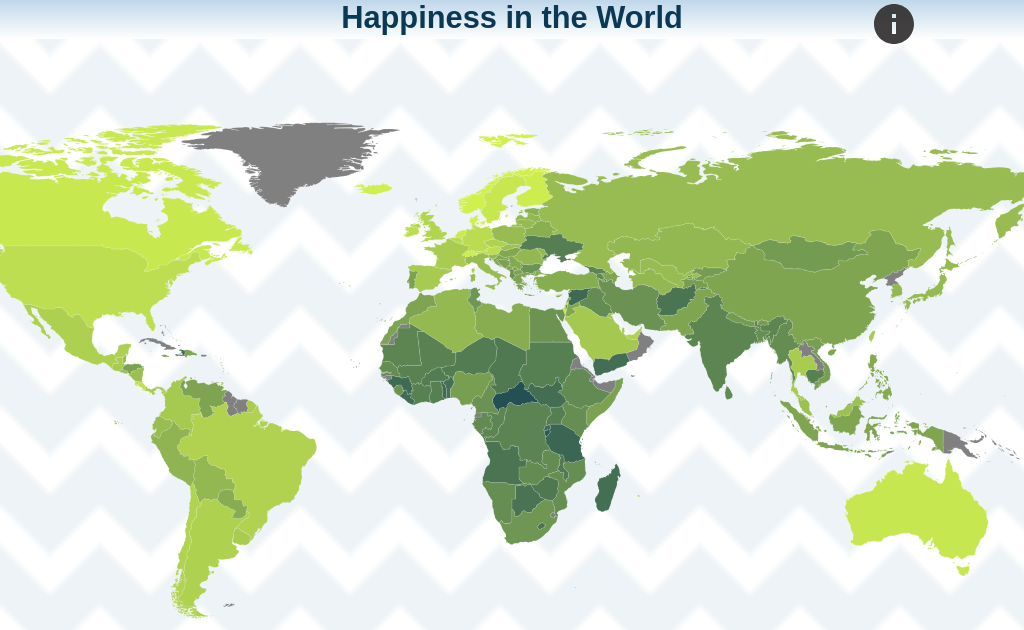
D3 v4 page, settled after 480 driven frames (8 s of simulated time); the page loaded 1 data file(s).



        document.body.style.cursor = "pointer";
        var tooltip = d3.select('body').append('div')
            .attr('class', 'hidden tooltip');

        var title = "Happiness in  ";
        document.h1 = title;
        // DEFINE VARIABLES
        // Define size of map group
        // Full world map is 2:1 ratio
        // Using 12:5 because we will crop top and bottom of map
        w = 2000;
        h = 1200;

        var minZoom = 1;
        var maxZoom = 1;

        var projection = d3
            .geoEquirectangular()
            .center([20, 10]) // set centre to further North
            .scale([w / (2 * Math.PI)]) // scale to fit group width
            .translate([w / 2, h / 2, 0]); // ensure centred in group

        var path = d3
            .geoPath()
            .projection(projection);
        // apply zoom to countriesGroup
        function zoomed() {
            t = d3
                .event
                .transform;
            countriesGroup.attr(
                "transform", "translate(" + [t.x, t.y] + ")scale(" + t.k + ")");
        }


        // Define map zoom behaviour
        var zoom = d3
            .zoom()
            .on("zoom", zoomed)
            .scaleExtent([minZoom, maxZoom]) // set min/max extent of zoom
            .translateExtent([[0, 0], [w, h]]); // set extent of panning

        var svg = d3
            .select("#map-holder")
            .append("svg")
            // set to the same size as the "map-holder" div
            .attr("width", $("#map-holder").width())
            .attr("height", $("#map-holder").height());


        d3.json('data/happiness.json',
            function (json) {
                countriesGroup = svg
                    .append("g")
                    .attr("id", "map");

                // draw a path for each feature/country
                countries = countriesGroup
                    .selectAll("path")
                    .data(json.features)
                    .enter()
                    .append("path")
                    .attr("d", path)
                    .attr("id", function (d, i) {
                        return "country" + d.properties.iso_a3;
                    })
                    .attr("class", "country")
                    // add a mouseover action to show name label for feature/country
                    .attr("fill", function (d, i) {
                        if (d.properties.Score == undefined) {
                            return 'grey';
                        } else {
                            return color(d.properties.Score);
                        }
                    })
                    // add an onclick action to zoom into clicked country and setup graphs and values
                    .on("click", function (d, i) {
                        if (open === true) closeFooter();
                        document.getElementById("header_title").innerHTML = title + d.properties.name;
                        d3.selectAll(".country").classed("country-on", false);
                        document.getElementById("header_country").innerHTML = d.properties.name;
                        document.getElementById("score_value").innerHTML = d.properties.Score;
                        document.getElementById("rank_value").innerHTML = "#" + d.properties.Rank;
                        document.getElementById("region_value").innerHTML = d.properties.subregion;
                        document.getElementById("header_flag").src = "https://www.countryflags.io/" + d.properties.wb_a2 + "/flat/64.png";
                        $('#footerSlideContent').animate({ height: '8vh' });
                        d3.select(this).classed("country-on", true);
                        if (d.properties.Rank != undefined) initBarChart("data/happiness.csv", d.properties);
                        else {
                            d3.select("#footer_graph").select("svg").remove();
                            document.getElementById("footer_graph").innerHTML = "Data for " + d.properties.name + " is unavailable.";
                        }
                        initRadarChart("data/happiness.csv", d.properties);
                    })
                    // country highlight on hover
                    .on("mouseover", function (d, i) {
                        d3.selectAll(".country").classed("country-hover", false);
                        d3.select(this).classed("country-hover", true);
                    })
                    //country name display on country hover located on mouse cursor
                    .on('mousemove', function (d) {
                        var mouse = d3.mouse(svg.node()).map(function (d) {
                            return parseInt(d);
                        });
                        tooltip.classed('hidden', false)
                            .attr('style', 'left:' + (mouse[0] + 15) +
                                'px; top:' + (mouse[1] - 35) + 'px')
                            .html(d.properties.name);
                    })
                    .on('mouseout', function () {
                        tooltip.classed('hidden', true);
                        d3.select(this).classed("country-hover", false);
                    });
                // Define a "min zoom"
                minZoom = Math.max($("#map-holder").width() / w, $("#map-holder").height() / h);
                // Define a "max zoom" 
                maxZoom = 1;
                //apply these limits of 
                // define X and Y offset for centre of map
                midX = ($("#map-holder").width() - (minZoom * w)) / 2;
                midY = ($("#map-holder").height() - (minZoom * h)) / 2;
                // change zoom transform to min zoom and centre offsets
                svg.call(zoom.transform, d3.zoomIdentity.translate(midX, midY).scale(minZoom));

            }

        );

        var color = d3.scaleLinear()
            .range(['#0B3954', '#E0FF4F'])
            .domain([2, 8]);

        $(window).resize(function () {
            // Resize SVG
            svg
                .attr("width", $("#map-holder").width())
                .attr("height", $("#map-holder").height());
            initiateZoom();
        });

        function initiateZoom() {
            // Define a "min zoom"
            minZoom = Math.max($("#map-holder").width() / w, $("#map-holder").height() / h);
            // Define a "max zoom" 
            maxZoom = 1;
            //apply these limits of 
            // define X and Y offset for centre of map
            midX = ($("#map-holder").width() - (minZoom * w)) / 2;
            midY = ($("#map-holder").height() - (minZoom * h)) / 2;
            // change zoom transform to min zoom and centre offsets
            svg.call(zoom.transform, d3.zoomIdentity.translate(midX, midY).scale(minZoom));


        }

        var open = false;
        var halfOpen = false;

        function closeFooter() {
            $('#footerSlideContent').animate({ height: '8vh' }, 300);
            $('#footerSlideHeader').animate({ height: '100%' }, 300);
            $(this).css('backgroundPosition', 'top left');
            open = false;
        }

        function openFooter() {
            $('#footerSlideContent').animate({ height: '60vh' }, 500);
            $('#footerSlideHeader').animate({ height: '20%' }, 300);
            $(this).css('backgroundPosition', 'bottom left');
            open = true;
        }

        $(function () {
            $('#footerSlideContent').click(function () {
                if (open === false) {
                    openFooter();
                } else {
                    closeFooter();
                }
            });

            $('#footerSlideContent').mouseover(function () {
                if (open == false && halfOpen == false) {
                    $('#footerSlideContent').animate({ height: '10vh' }, 200);
                    $('#footerSlideHeader').animate({ height: '100%' }, 200);
                    $(this).css('backgroundPosition', 'bottom left');
                    halfOpen = true;
                }
            });

            $('#map-holder').mouseover(function () {
                if (open == false && halfOpen == true) {
                    $('#footerSlideContent').animate({ height: '8vh' }, 200);
                    $('#footerSlideHeader').animate({ height: '100%' }, 200);
                    $(this).css('backgroundPosition', 'bottom left');
                    halfOpen = false;
                }
            });

            $('#infoPanel').mouseover(function () {
                $('#infoPanel').css('background', '#FEFFFE');
                $('#infoIcon').css('fill', 'transparent');
                $('#infoText').css('visibility', 'visible');
            });
            $('#infoPanel').mouseout(function () {
                $('#infoPanel').css('background', 'transparent');
                $('#infoIcon').css('fill', '#2e2b2b');
                $('#infoText').css('visibility', 'hidden');
            });
        });

        function initBarChart(csvData, country) {
            var countriesArray = [];
            d3.csv(csvData,
                function (csv) {
                    var temp;
                    for (i = 0; i < 11; i++) {
                        if (country.Rank <= 10) temp = csv[i];
                        else if (country.Rank >= 150) temp = csv[144 + i];
                        else temp = csv[country.Rank - 6 + i];

                        countriesArray.push({
                            "country": temp.Country,
                            "rank": temp.Rank,
                            "rating": temp.Rating,
                            "flag": "https://www.countryflags.io/" + temp.Abrv + "/shiny/64.png"
                        });
                    }
                    BarChart("#footer_graph", countriesArray, country.name);
                });
        }

        function initRadarChart(csvData, country) {
            var countriesArray = [];
            d3.csv(csvData, function (csv) {
                var subregionCountries = csv
                    .filter(function (d) { return country.subregion == d.Subregion });
                subregionEconomy = d3.mean(subregionCountries, function (d) { return d.Economy });
                subregionFamily = d3.mean(subregionCountries, function (d) { return d.Family });
                subregionHealth = d3.mean(subregionCountries, function (d) { return d.Health });
                subregionFreedom = d3.mean(subregionCountries, function (d) { return d.Freedom });
                subregionGenerosity = d3.mean(subregionCountries, function (d) { return d.Generosity });
                subregionGovenment = d3.mean(subregionCountries, function (d) { return d.Government });


                var data = [
                    {
                        name: country.name,
                        axes: [
                            { axis: 'Economy', value: country.Economy_GDP / 1.87076568603516 * 100 },
                            { axis: 'Health', value: country["Health."] / 0.949492394924164 * 100 },
                            { axis: 'Freedom', value: country.Freedom / 0.658248662948608 * 100 },
                            { axis: 'Generosity', value: country.Generosity / 0.838075160980225 * 100 },
                            { axis: 'Family', value: country.Family / 1.6105740070343 * 100 },
                            { axis: 'Government Trust', value: country["Trust_Government_Corruption."] / 0.46430778503418 * 100 }
                        ]
                    },
                    {
                        name: country.subregion,
                        axes: [
                            { axis: 'Economy', value: subregionEconomy / 1.87076568603516 * 100 },
                            { axis: 'Health', value: subregionHealth / 0.949492394924164 * 100 },
                            { axis: 'Freedom', value: subregionFreedom / 0.658248662948608 * 100 },
                            { axis: 'Generosity', value: subregionGenerosity / 0.838075160980225 * 100 },
                            { axis: 'Family', value: subregionFamily / 1.6105740070343 * 100 },
                            { axis: 'Goverment Trust', value: subregionGovenment / 0.46430778503418 * 100 }
                        ]
                    },
                    {
                        name: 'World',
                        axes: [
                            { axis: 'Economy', value: 0.984718202 / 1.87076568603516 * 100 },
                            { axis: 'Health', value: 0.551340783 / 0.949492394924164 * 100 },
                            { axis: 'Freedom', value: 0.408785973 / 0.658248662948608 * 100 },
                            { axis: 'Generosity', value: 0.246883472 / 0.838075160980225 * 100 },
                            { axis: 'Family', value: 1.18889775 / 1.6105740070343 * 100 },
                            { axis: 'Goverment Trust', value: 0.123120221 / 0.46430778503418 * 100 }
                        ]
                    }

                ];

                var margin = { top: 90, right: 80, bottom: 50, left: 80 },
                    width = Math.min(700, window.innerWidth / 4) - margin.left - margin.right,
                    height = Math.min(width, window.innerHeight - margin.top - margin.bottom);

                var radarChartOptions = {
                    w: 600,
                    h: 300,
                    margin: margin,
                    levels: 5,
                    color: d3.scaleOrdinal().range(["#FF6663", "#26AF32", "#762712"]),
                    format: '.0f'
                };
                RadarChart("#footer_radar", data, radarChartOptions);
            });
        }

    
// ── js/BarChart.js
function BarChart(id, data, country) {

    var margin = { top: 20, right: 20, bottom: 30, left: 40 },
        width = 900 - margin.left - margin.right,
        height = 400 - margin.top - margin.bottom;

    // set the ranges
    var x = d3.scaleBand()
        .range([0, width])
        .padding(0.1);
    var y = d3.scaleLinear()
        .range([height, 0]);

    var color = d3.scaleLinear()
        .range(['#0B3954', '#E0FF4F'])
        .domain([2, 8]);

    // append the svg object to the body of the page
    // append a 'group' element to 'svg'
    // moves the 'group' element to the top left margin
document.getElementById("footer_graph").innerHTML = "";
    var svg = d3.select(id).append("svg")
        .attr("width", width + margin.left + margin.right)
        .attr("height", width + margin.top + margin.bottom)
        .append("g")
        .attr("transform",
            "translate(" + margin.left + "," + margin.top + ")");
    // get the data
    d3.json("data", function (error, dataSource) {
        if (error) throw error;

        // Scale the range of the data in the domains
        x.domain(data.map(function (d) {
            return d.rank;
        }));
        y.domain([0, 10]);

        var bars = svg.selectAll(".bar")
            .data(data)

        // append the rectangles for the bar chart
        bars
            .enter().append("rect")
            .attr("class", "bar")
            .attr("x", function (d) { return x(d.rank); })
            .attr("width", x.bandwidth())
            .attr("y", function (d) { return y(d.rating); })
            .attr("height", function (d) { return height - y(d.rating); })
            .style("fill", function (d) {
                if (country == d.country) return "#FF6663";
                return color(d.rating);
            })
            .on("mousemove", function (d) {
                tooltip
                    .style("left", d3.event.pageX + 15 + "px")
                    .style("top", d3.event.pageY - 35 + "px")
                    .style("display", "inline-block")
                    .html("#" + (d.rank) + "  " + (d.country) + "<br>" + d.rating);
            })
            .on("mouseout", function (d) {
                tooltip.style("display", "none")
            });

        bars.enter()
            .append('image')
            .attr("xlink:href", function (d) { return d.flag; })
            .attr("width", x.bandwidth())
            .attr("y", function (d) { return y(d.rating / 1.5) })
            .attr("x", function (d) { return x(d.rank); })
            .on("mousemove", function (d) {
                tooltip
                    .style("left", d3.event.pageX + 15 + "px")
                    .style("top", d3.event.pageY - 35 + "px")
                    .style("display", "inline-block")
                    .html("#" + (d.rank) + "  " + (d.country) + "<br>" + d.rating);
            })
            .on("mouseout", function (d) { tooltip.style("display", "none") });


        // add the x Axis
        svg.append("g")
            .attr("class", "x axis")
            .attr("transform", "translate(0," + height + ")")
            .call(d3.axisBottom(x))
            .append("text")
            .style("fill", "grey")
            .attr("y", 40)
            .attr("x", width / 2)
            .text("World Happinesss Rank Neighbors")
            .style("font-size","22px");;

        // add the y Axis
        svg.append("g")
            .attr("class", "y axis")
            .call(d3.axisLeft(y))
            .append("text")

            .attr("transform", "rotate(-90)")
            .style("fill", "grey")
            .attr("y", -width / 2)
            .attr("x", -height / 2)
            .text("Happiness Score");
    });
}
// ── js/RadarChart.js


const max = Math.max;
const sin = Math.sin;
const cos = Math.cos;
const HALF_PI = Math.PI / 2;

const RadarChart = function RadarChart(parent_selector, data, options) {
	//Wraps SVG text - Taken from http://bl.ocks.org/mbostock/7555321
	const wrap = (text, width) => {
		text.each(function () {
			var text = d3.select(this),
				words = text.text().split(/\s+/).reverse(),
				word,
				line = [],
				lineNumber = 0,
				lineHeight = 1.4, // ems
				y = text.attr("y"),
				x = text.attr("x"),
				dy = parseFloat(text.attr("dy")),
				tspan = text.text(null).append("tspan").attr("x", x).attr("y", y).attr("dy", dy + "em");

			while (word = words.pop()) {
				line.push(word);
				tspan.text(line.join(" "));
				if (tspan.node().getComputedTextLength() > width) {
					line.pop();
					tspan.text(line.join(" "));
					line = [word];
					tspan = text.append("tspan").attr("x", x).attr("y", y).attr("dy", ++lineNumber * lineHeight + dy + "em").text(word);
				}
			}
		});
	}//wrap

	const cfg = {
		w: 550,				//Width of the circle
		h: 550,				//Height of the circle
		margin: { top: 20, right: 20, bottom: 20, left: 20 }, //The margins of the SVG
		levels: 5,				//How many levels or inner circles should there be drawn
		maxValue: 100, 			//What is the value that the biggest circle will represent
		labelFactor: 1.1, 	//How much farther than the radius of the outer circle should the labels be placed
		wrapWidth: 60, 		//The number of pixels after which a label needs to be given a new line
		opacityArea: 0.35, 	//The opacity of the area of the blob
		dotRadius: 3, 			//The size of the colored circles of each blog
		opacityCircles: 0.3, 	//The opacity of the circles of each blob
		strokeWidth: 2, 		//The width of the stroke around each blob
		roundStrokes: true,	//If true the area and stroke will follow a round path (cardinal-closed)
		color: d3.scaleOrdinal(d3.schemeCategory10),	//Color function,
		format: '.2f',
		unit: '%',
		legend: { title: 'Happiness Factors', translateX: 0, translateY: 20 }
	};

	//Put all of the options into a variable called cfg
	if ('undefined' !== typeof options) {
		for (var i in options) {
			if ('undefined' !== typeof options[i]) { cfg[i] = options[i]; }
		}//for i
	}//if

	//If the supplied maxValue is smaller than the actual one, replace by the max in the data
	// var maxValue = max(cfg.maxValue, d3.max(data, function(i){return d3.max(i.map(function(o){return o.value;}))}));
	let maxValue = 0;
	for (let j = 0; j < data.length; j++) {
		for (let i = 0; i < 3; i++) {
			data[j].axes[i]['id'] = data[j].name;
			if (data[j].axes[i]['value'] > maxValue) {
				maxValue = data[j].axes[i]['value'];
			}
		}
	}
	maxValue = max(cfg.maxValue, maxValue);

	const allAxis = data[0].axes.map((i, j) => i.axis),	//Names of each axis
		total = allAxis.length,					//The number of different axes
		radius = Math.min(cfg.w / 2, cfg.h / 2), 	//Radius of the outermost circle
		Format = d3.format(cfg.format),			 	//Formatting
		angleSlice = Math.PI * 2 / total;		//The width in radians of each "slice"

	//Scale for the radius
	const rScale = d3.scaleLinear()
		.range([0, radius])
		.domain([0, maxValue]);

	/////////////////////////////////////////////////////////
	//////////// Create the container SVG and g /////////////
	/////////////////////////////////////////////////////////
	const parent = d3.select(parent_selector);

	//Remove whatever chart with the same id/class was present before
	parent.select("svg").remove();


	width = cfg.w + cfg.margin.left + cfg.margin.right;
	height = cfg.h + cfg.margin.top + cfg.margin.bottom;
	//Initiate the radar chart SVG
	let svg = parent.append("svg")
		.attr("width", cfg.w + cfg.margin.left + cfg.margin.right)
		.attr("height", cfg.w + cfg.margin.top + cfg.margin.bottom)
		.attr('viewBox','0 0 '+ width +' '+ height)
		.attr('preserveAspectRatio','xMinYMin')
		.attr("class", "radar");

	//Append a g element
	let g = svg.append("g")
		.attr("transform", "translate(" + (cfg.w / 2 + cfg.margin.left) + "," + (cfg.h / 2 + cfg.margin.top) + ")");

	/////////////////////////////////////////////////////////
	////////// Glow filter for some extra pizzazz ///////////
	/////////////////////////////////////////////////////////

	//Filter for the outside glow
	let filter = g.append('defs').append('filter').attr('id', 'glow'),
		feGaussianBlur = filter.append('feGaussianBlur').attr('stdDeviation', '2.5').attr('result', 'coloredBlur'),
		feMerge = filter.append('feMerge'),
		feMergeNode_1 = feMerge.append('feMergeNode').attr('in', 'coloredBlur'),
		feMergeNode_2 = feMerge.append('feMergeNode').attr('in', 'SourceGraphic');

	/////////////////////////////////////////////////////////
	/////////////// Draw the Circular grid //////////////////
	/////////////////////////////////////////////////////////

	//Wrapper for the grid & axes
	let axisGrid = g.append("g").attr("class", "axisWrapper");

	//Draw the background circles
	axisGrid.selectAll(".levels")
		.data(d3.range(1, (cfg.levels + 1)).reverse())
		.enter()
		.append("circle")
		.attr("class", "gridCircle")
		.attr("r", d => radius / cfg.levels * d)
		.style("fill", "#CDCDCD")
		.style("stroke", "#CDCDCD")
		.style("fill-opacity", cfg.opacityCircles)
		.style("filter", "url(#glow)");

	//Text indicating at what % each level is
	axisGrid.selectAll(".axisLabel")
		.data(d3.range(1, (cfg.levels + 1)).reverse())
		.enter().append("text")
		.attr("class", "axisLabel")
		.attr("x", 4)
		.attr("y", d => -d * radius / cfg.levels)
		.attr("dy", "0.4em")
		.style("font-size", "10px")
		.attr("fill", "#737373")
		.text(d => Format(maxValue * d / cfg.levels) + cfg.unit);

	/////////////////////////////////////////////////////////
	//////////////////// Draw the axes //////////////////////
	/////////////////////////////////////////////////////////

	//Create the straight lines radiating outward from the center
	var axis = axisGrid.selectAll(".axis")
		.data(allAxis)
		.enter()
		.append("g")
		.attr("class", "axis");
	//Append the lines
	axis.append("line")
		.attr("x1", 0)
		.attr("y1", 0)
		.attr("x2", (d, i) => rScale(maxValue * 1.1) * cos(angleSlice * i - HALF_PI))
		.attr("y2", (d, i) => rScale(maxValue * 1.1) * sin(angleSlice * i - HALF_PI))
		.attr("class", "line")
		.style("stroke", "white")
		.style("stroke-width", "2px");

	//Append the labels at each axis
	axis.append("text")
		.attr("class", "legend")
		.style("font-size", "14px")
		.attr("text-anchor", "middle")
		.attr("dy", "0.35em")
		.attr("x", (d, i) => rScale(maxValue * cfg.labelFactor) * cos(angleSlice * i - HALF_PI))
		.attr("y", (d, i) => rScale(maxValue * cfg.labelFactor) * sin(angleSlice * i - HALF_PI))
		.text(d => d)
		.call(wrap, cfg.wrapWidth);

	/////////////////////////////////////////////////////////
	///////////// Draw the radar chart blobs ////////////////
	/////////////////////////////////////////////////////////

	//The radial line function
	const radarLine = d3.radialLine()
		.curve(d3.curveLinearClosed)
		.radius(d => rScale(d.value))
		.angle((d, i) => i * angleSlice);

	if (cfg.roundStrokes) {
		radarLine.curve(d3.curveCardinalClosed)
	}

	//Create a wrapper for the blobs
	const blobWrapper = g.selectAll(".radarWrapper")
		.data(data)
		.enter().append("g")
		.attr("class", "radarWrapper");

	//Append the backgrounds
	blobWrapper
		.append("path")
		.attr("class", "radarArea")
		.attr("d", d => radarLine(d.axes))
		.style("fill", (d, i) => cfg.color(i))
		.style("fill-opacity", cfg.opacityArea)
		.on('mouseover', function (d, i) {
			//Dim all blobs
			parent.selectAll(".radarArea")
				.transition().duration(200)
				.style("fill-opacity", 0.1);
			//Bring back the hovered over blob
			d3.select(this)
				.transition().duration(200)
				.style("fill-opacity", 0.7);
		})
		.on('mouseout', () => {
			//Bring back all blobs
			parent.selectAll(".radarArea")
				.transition().duration(200)
				.style("fill-opacity", cfg.opacityArea);
		});

	//Create the outlines
	blobWrapper.append("path")
		.attr("class", "radarStroke")
		.attr("d", function (d, i) { return radarLine(d.axes); })
		.style("stroke-width", cfg.strokeWidth + "px")
		.style("stroke", (d, i) => cfg.color(i))
		.style("fill", "none")
		.style("filter", "url(#glow)");

	//Append the circles
	blobWrapper.selectAll(".radarCircle")
		.data(d => d.axes)
		.enter()
		.append("circle")
		.attr("class", "radarCircle")
		.attr("r", cfg.dotRadius)
		.attr("cx", (d, i) => rScale(d.value) * cos(angleSlice * i - HALF_PI))
		.attr("cy", (d, i) => rScale(d.value) * sin(angleSlice * i - HALF_PI))
		.style("fill", (d) => cfg.color(d.id))
		.style("fill-opacity", 0.8);

	/////////////////////////////////////////////////////////
	//////// Append invisible circles for tooltip ///////////
	/////////////////////////////////////////////////////////

	//Wrapper for the invisible circles on top
	const blobCircleWrapper = g.selectAll(".radarCircleWrapper")
		.data(data)
		.enter().append("g")
		.attr("class", "radarCircleWrapper");

	//Append a set of invisible circles on top for the mouseover pop-up
	blobCircleWrapper.selectAll(".radarInvisibleCircle")
		.data(d => d.axes)
		.enter().append("circle")
		.attr("class", "radarInvisibleCircle")
		.attr("r", cfg.dotRadius * 1.5)
		.attr("cx", (d, i) => rScale(d.value) * cos(angleSlice * i - HALF_PI))
		.attr("cy", (d, i) => rScale(d.value) * sin(angleSlice * i - HALF_PI))
		.style("fill", "none")
		.style("pointer-events", "all")
		.on("mouseover", function (d, i) {
			tooltip
				.attr('x', this.cx.baseVal.value - 10)
				.attr('y', this.cy.baseVal.value - 10)
				.transition()
				.style('display', 'block')
				.text(Format(d.value) + cfg.unit);
		})
		.on("mouseout", function () {
			tooltip.transition()
				.style('display', 'none').text('');
		});

	const tooltip = g.append("text")
		.attr("class", "tooltip")
		.attr('x', 0)
		.attr('y', 0)
		.style("font-size", "18px")
		.style('display', 'none')
		.attr("text-anchor", "middle")
		.attr("dy", "0.35em");

	if (cfg.legend !== false && typeof cfg.legend === "object") {
		let legendZone = svg.append('g');
		let names = data.map(el => el.name);
		if (cfg.legend.title) {
			let title = legendZone.append("text")
				.attr("class", "title")
				.attr('transform', `translate(${cfg.legend.translateX},${cfg.legend.translateY})`)
				.attr("x", cfg.w - 70)
				.attr("y", 10)
				.attr("font-weight", "bold")
				.attr("font-size", "24px")
				.attr("fill", "#404040")
				.text(cfg.legend.title);
		}
		let legend = legendZone.append("g")
			.attr("class", "legend")
			.attr("height", 100)
			.attr("width", 200)
			.attr('transform', `translate(${cfg.legend.translateX + 10},${cfg.legend.translateY + 30})`);
		// Create rectangles markers
		legend.selectAll('rect')
			.data(names)
			.enter()
			.append("rect")
			.attr("x", cfg.w - 65)
			.attr("y", (d, i) => i * 20)
			.attr("width", 10)
			.attr("height", 10)
			.style("fill", (d, i) => cfg.color(i));
		// Create labels
		legend.selectAll('text')
			.data(names)
			.enter()
			.append("text")
			.attr("x", cfg.w - 52)
			.attr("y", (d, i) => i * 20 + 9)
			.attr("font-size", "20px")
			.attr("fill", "#737373")
			.text(d => d);
	}
	return svg;
}

### data: data/happiness.json
{
 "type": "FeatureCollection",
 "features": [
  {
   "type": "Feature",
   "properties": {
    "scalerank": 1,
    "featurecla": "Admin-0 country",
    "labelrank": 5,
    "sovereignt": "Barbados",
    "sov_a3": "BRB",
    "adm0_dif": 0,
    "level": 2,
    "type": "Sovereign country",
    "admin": "Barbados",
    "adm0_a3": "BRB",
    "geou_dif": 0,
    "geounit": "Barbados",
    "gu_a3": "BRB",
    "su_dif": 0,
    "subunit": "Barbados",
    "su_a3": "BRB",
    "brk_diff": 0,
    "name": "Barbados",
    "name_long": "Barbados",
    "brk_a3": "BRB",
    "brk_name": "Barbados",
    "brk_group": null,
    "abbrev": "Barb.",
    "postal": "BB",
    "formal_en": "Barbados",
    "formal_fr": null,
    "note_adm0": null,
    "note_brk": null,
    "name_sort": "Barbados",
    "name_alt": null,
    "mapcolor7": 4,
    "mapcolor8": 1,
    "mapcolor9": 5,
    "mapcolor13": 3,
    "pop_est": 284589,
    "gdp_md_est": 5425,
    "pop_year": -99,
    "lastcensus": 2010,
    "gdp_year": -99,
    "economy": "6. Developing region",
    "...": "24 more keys"
   },
   "geometry": {
    "type": "Polygon",
    "coordinates": "[... 1 items]"
   }
  },
  {
   "type": "Feature",
   "properties": {
    "scalerank": 3,
    "featurecla": "Admin-0 country",
    "labelrank": 6,
    "sovereignt": "France",
    "sov_a3": "FR1",
    "adm0_dif": 1,
    "level": 2,
    "type": "Dependency",
    "admin": "Saint Barthelemy",
    "adm0_a3": "BLM",
    "geou_dif": 0,
    "geounit": "Saint Barthelemy",
    "gu_a3": "BLM",
    "su_dif": 0,
    "subunit": "Saint Barthelemy",
    "su_a3": "BLM",
    "brk_diff": 0,
    "name": "St-Barthélemy",
    "name_long": "Saint-Barthélemy",
    "brk_a3": "BLM",
    "brk_name": "St-Barthélemy",
    "brk_group": null,
    "abbrev": "St. B.",
    "postal": "BL",
    "formal_en": "Saint-Barthélemy",
    "formal_fr": null,
    "note_adm0": "Fr.",
    "note_brk": null,
    "name_sort": "St-Barthélemy",
    "name_alt": null,
    "mapcolor7": 7,
    "mapcolor8": 5,
    "mapcolor9": 9,
    "mapcolor13": 11,
    "pop_est": 7448,
    "gdp_md_est": 255,
    "pop_year": -99,
    "lastcensus": -99,
    "gdp_year": -99,
    "economy": "2. Developed region: nonG7",
    "...": "24 more keys"
   },
   "geometry": {
    "type": "Polygon",
    "coordinates": "[... 1 items]"
   }
  },
  {
   "type": "Feature",
   "properties": {
    "scalerank": 1,
    "featurecla": "Admin-0 country",
    "labelrank": 6,
    "sovereignt": "United Kingdom",
    "sov_a3": "GB1",
    "adm0_dif": 1,
    "level": 2,
    "type": "Dependency",
    "admin": "Anguilla",
    "adm0_a3": "AIA",
    "geou_dif": 0,
    "geounit": "Anguilla",
    "gu_a3": "AIA",
    "su_dif": 0,
    "subunit": "Anguilla",
    "su_a3": "AIA",
    "brk_diff": 0,
    "name": "Anguilla",
    "name_long": "Anguilla",
    "brk_a3": "AIA",
    "brk_name": "Anguilla",
    "brk_group": null,
    "abbrev": "Ang.",
    "postal": "AI",
    "formal_en": null,
    "formal_fr": null,
    "note_adm0": "U.K.",
    "note_brk": null,
    "name_sort": "Anguilla",
    "name_alt": null,
    "mapcolor7": 6,
    "mapcolor8": 6,
    "mapcolor9": 6,
    "mapcolor13": 3,
    "pop_est": 14436,
    "gdp_md_est": 108.9,
    "pop_year": -99,
    "lastcensus": -99,
    "gdp_year": -99,
    "economy": "6. Developing region",
    "...": "24 more keys"
   },
   "geometry": {
    "type": "Polygon",
    "coordinates": "[... 1 items]"
   }
  },
  {
   "type": "Feature",
   "properties": {
    "scalerank": 1,
    "featurecla": "Admin-0 country",
    "labelrank": 6,
    "sovereignt": "Antigua and Barbuda",
    "sov_a3": "ATG",
    "adm0_dif": 0,
    "level": 2,
    "type": "Sovereign country",
    "admin": "Antigua and Barbuda",
    "adm0_a3": "ATG",
    "geou_dif": 0,
    "geounit": "Antigua and Barbuda",
    "gu_a3": "ATG",
    "su_dif": 0,
    "subunit": "Antigua and Barbuda",
    "su_a3": "ATG",
    "brk_diff": 0,
    "name": "Antigua and Barb.",
    "name_long": "Antigua and Barbuda",
    "brk_a3": "ATG",
    "brk_name": "Antigua and Barb.",
    "brk_group": null,
    "abbrev": "Ant.B.",
    "postal": "AG",
    "formal_en": "Antigua and Barbuda",
    "formal_fr": null,
    "note_adm0": null,
    "note_brk": null,
    "name_sort": "Antigua and Barbuda",
    "name_alt": null,
    "mapcolor7": 2,
    "mapcolor8": 2,
    "mapcolor9": 5,
    "mapcolor13": 5,
    "pop_est": 85632,
    "gdp_md_est": 1657,
    "pop_year": -99,
    "lastcensus": 2011,
    "gdp_year": -99,
    "economy": "6. Developing region",
    "...": "24 more keys"
   },
   "geometry": {
    "type": "MultiPolygon",
    "coordinates": "[... 2 items]"
   }
  },
  {
   "type": "Feature",
   "properties": {
    "scalerank": 1,
    "featurecla": "Admin-0 country",
    "labelrank": 6,
    "sovereignt": "Belize",
    "sov_a3": "BLZ",
    "adm0_dif": 0,
    "level": 2,
    "type": "Sovereign country",
    "admin": "Belize",
    "adm0_a3": "BLZ",
    "geou_dif": 0,
    "geounit": "Belize",
    "gu_a3": "BLZ",
    "su_dif": 0,
    "subunit": "Belize",
    "su_a3": "BLZ",
    "brk_diff": 0,
    "name": "Belize",
    "name_long": "Belize",
    "brk_a3": "BLZ",
    "brk_name": "Belize",
    "brk_group": null,
    "abbrev": "Belize",
    "postal": "BZ",
    "formal_en": "Belize",
    "formal_fr": null,
    "note_adm0": null,
    "note_brk": null,
    "name_sort": "Belize",
    "name_alt": null,
    "mapcolor7": 1,
    "mapcolor8": 4,
    "mapcolor9": 5,
    "mapcolor13": 7,
    "pop_est": 307899,
    "gdp_md_est": 2536,
    "pop_year": -99,
    "lastcensus": 2010,
    "gdp_year": -99,
    "economy": "6. Developing region",
    "...": "36 more keys"
   },
   "geometry": {
    "type": "MultiPolygon",
    "coordinates": "[... 3 items]"
   }
  },
  {
   "type": "Feature",
   "properties": {
    "scalerank": 3,
    "featurecla": "Admin-0 country",
    "labelrank": 5,
    "sovereignt": "Netherlands",
    "sov_a3": "NL1",
    "adm0_dif": 1,
    "level": 2,
    "type": "Country",
    "admin": "Aruba",
    "adm0_a3": "ABW",
    "geou_dif": 0,
    "geounit": "Aruba",
    "gu_a3": "ABW",
    "su_dif": 0,
    "subunit": "Aruba",
    "su_a3": "ABW",
    "brk_diff": 0,
    "name": "Aruba",
… [head cut at 6 KiB]